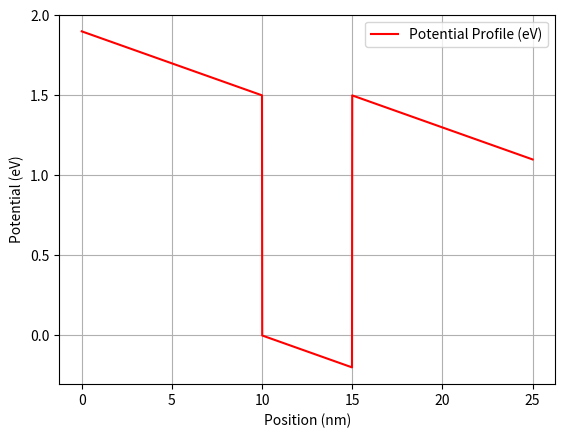
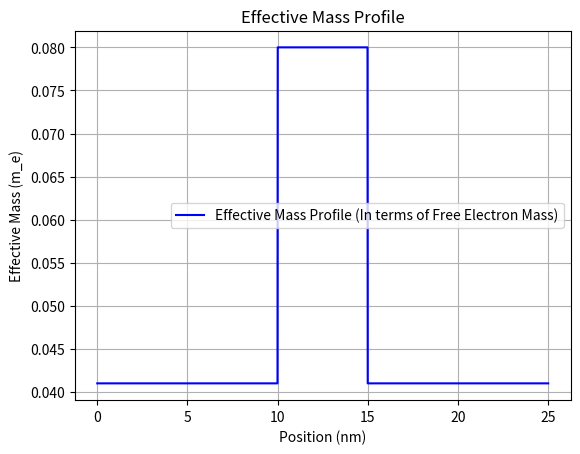
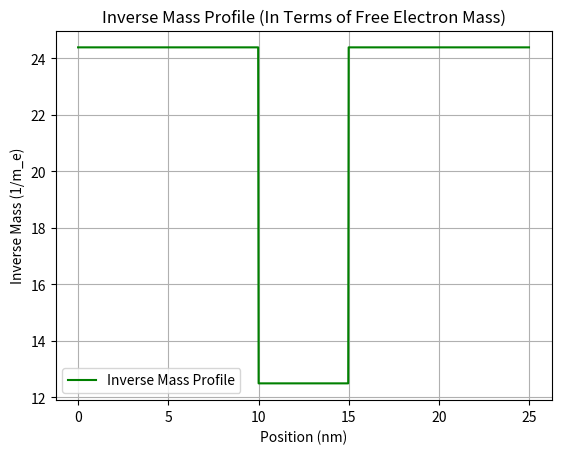
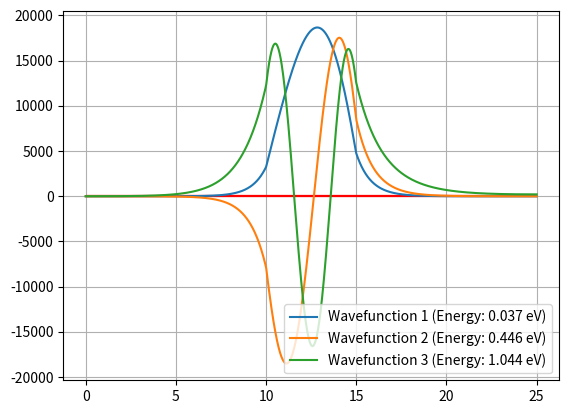

Generate these figures, in order, with matplotlib:
##TRIANGULAR WELL SOLVER (TO MODEL FORWARD-BIASED JUNCTIONS)
##Succesfully showing Airy function approximations

import numpy as np
import scipy
import matplotlib.pyplot as plt

h_bar = 1.0545718e-34  # J.s
ev_to_J = 1.602176634e-19  # J/eV
m_e = 9.10938356e-31  # kg, free electron mass

#Object-Oriented Approach for v2

V_barrier = 1.5 #Potential Barrier Height of InP-InGaAs heterojunction in eV [Tunable]

V0 = V_barrier * ev_to_J # Potential Barrier Height in Joules [Use in Calculations]

eff_e_well = 0.08 #Effective Mass of Electrons in InGaAs in units of free electron mass [m_e] [Tunable]
eff_e_barrier = 0.041 #Effective Mass of Electrons in InP in units of free electron mass [m_e] [Tunable]

m_e_well = eff_e_well * m_e #Effective Mass of Electrons in InGaAs in kg [Use in Calculations]
m_e_barrier = eff_e_barrier * m_e #Effective Mass of Electrons in InP in kg [Use in Calculations]

well_width_nm = 5 #Width of the well in nanometers [Tunable]
well_width = well_width_nm * 1e-9 #Width of the well in meters [Use in Calculations]

barrier_width_nm = 10 #Width of the barrier in nanometers [Tunable]
barrier_width = barrier_width_nm * 1e-9 #Width of the barrier in meters [Use in Calculations]

total_length = well_width + 2 * barrier_width #Total length of the heterojunction in meters [Use in Calculations]

N = 2000 #Number of intervals for the finite difference method [Tunable]

x = np.linspace(0, total_length, N) #Linear Space for the finite difference method [Use in Calculations]
dx = x[1] - x[0] #Increment size for the finite difference method [Use in Calculations]
#Defining the spatial coordinates of the well and barriers
well_starting_point = barrier_width #Floating point where the well starts [Will be Modified]
well_ending_point = well_starting_point + well_width #[Will be Modified]

well_start_index = np.argmin(np.abs(x - well_starting_point)) 
well_end_index = np.argmin(np.abs(x - well_ending_point)) #They are indexed to the nearest point in the linear space for numerical calculations 


#Potential Profile
V_general = np.ones(N) * V0 #Setting all the points (N amount) to the potential barrier height 
x_well = x[well_start_index:well_end_index]
e = 1.602176634e-19  # Elementary charge in Coulombs
F = 4e7
V_general[well_start_index:well_end_index] = -e * F * (x_well - x_well[0]) #The potential inside the well is naturally zero 
V_general[0:well_start_index] = V0  -e * F * (x[0:well_start_index] - x[well_start_index]) #The potential before the well is the barrier height
V_general[well_end_index:] = V0 -e * F * (x[well_end_index:] - x[well_end_index]) #The potential after the well is the barrier height

#Plotting the Potential Profile
plt.plot(x* 1e9, V_general / ev_to_J, label='Potential Profile (eV)', color='red')  
plt.xlabel("Position (nm)")
plt.ylabel("Potential (eV)")
plt.grid(True)
plt.legend()
plt.figure()

#Effective Mass Profile
m_general = np.ones(N) * m_e_barrier #Setting all the points (N amount) to the effective mass of the barrier
m_general[well_start_index:well_end_index] = m_e_well #The effective mass inside the well 

#Plotting the Effective Mass Profile (Plotted in terms of free electron mass to show it easier)
plt.plot(x* 1e9, m_general/m_e, label='Effective Mass Profile (In terms of Free Electron Mass)', color='blue')
plt.title("Effective Mass Profile")
plt.xlabel("Position (nm)")
plt.ylabel("Effective Mass (m_e)")
plt.grid(True)
plt.legend()
plt.figure()

inv_m_general = 1 / m_general #Inverse Mass Profile for the generalized kinetic energy operator
inv_mass = np.zeros(N-1) #There are N-1 between points for N points in the linear space
inv_mass = 0.5 * (inv_m_general[:-1] + inv_m_general[1:]) #Averaging before and after values for each between point

#Plotting the Inverse Mass Profile
plt.plot(x[:-1]* 1e9, inv_mass*m_e, label='Inverse Mass Profile', color='green')
plt.title("Inverse Mass Profile (In Terms of Free Electron Mass)")   
plt.xlabel("Position (nm)")
plt.ylabel("Inverse Mass (1/m_e)")
plt.grid(True)
plt.legend()
plt.show()
plt.figure()

#Negative Definite Laplacian Matrix for the Hamiltonian
#Using the finite difference method to approximate the second derivative

main_diagonal = np.zeros(N)
off_diagonals = np.zeros(N-1)#Initializing the matrices

off_diagonals[:] = -h_bar**2 / (dx**2) * inv_mass / 2 #Replacing all values with the computed values for the off-diagonal elements 

main_diagonal[1:-1] = h_bar**2 / (dx**2) * (inv_mass[1:] + inv_mass[:-1]) / 2 + V_general[1:-1] #For middle points 
main_diagonal[0] = h_bar**2 / (dx**2) * inv_mass[0] / 2 + V_general[0] #For the leftmost spatial point
main_diagonal[-1] = h_bar**2 / (dx**2) * inv_mass[-1] / 2 + V_general[-1] #For the rightmost spatial point

H = np.diag(main_diagonal) + np.diag(off_diagonals, 1) + np.diag(off_diagonals, -1) #Hamiltonian Matrix Approximation

energy_levels, wave_functions = scipy.linalg.eigh(H) #The eigenvalues are the energy levels, and the eigenvectors are the wavefunctions

for i in range(3):
    print(f"  Energy Level {i+1}: {(energy_levels[i]) / ev_to_J:.3f} eV")
    plt.hlines(energy_levels[i]/ev_to_J, x[0]*1e9, x[-1]*1e9, color='r')

for n in range(3):
    psi = wave_functions[:, n]
    psi /= np.sqrt(np.trapezoid(np.abs(psi)**2, x)) 
    plt.plot(x * 1e9, psi, label=f"Wavefunction {n+1} (Energy: {energy_levels[n] / ev_to_J:.3f} eV)")
plt.legend()
plt.grid(True)
plt.show()
plt.figure()
